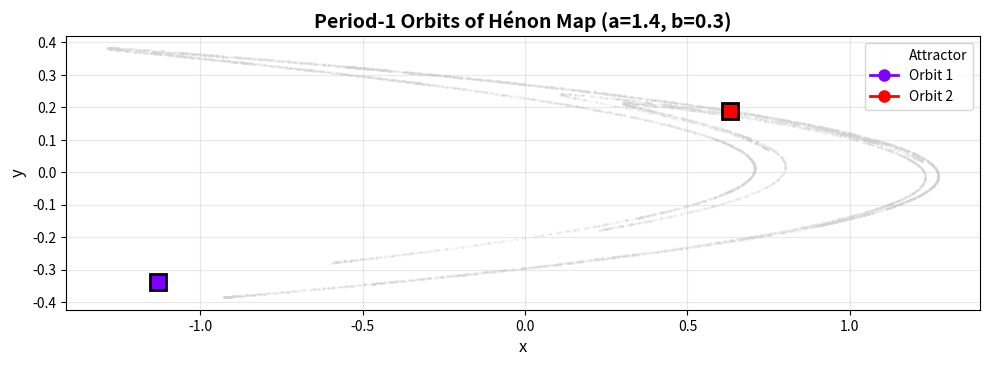
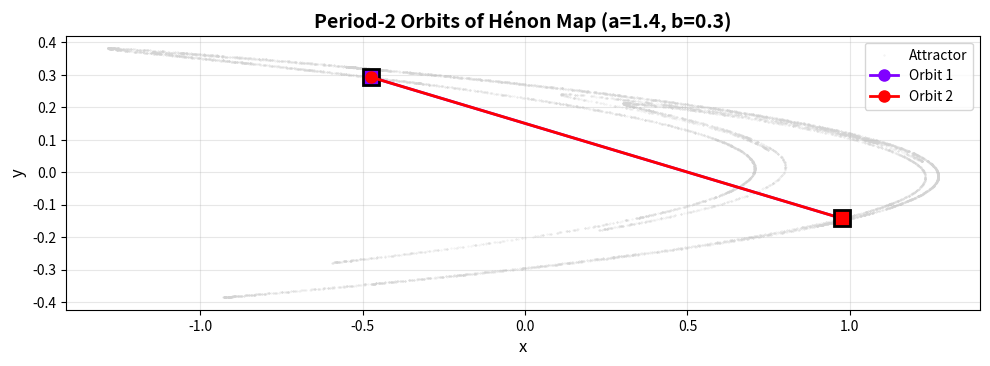
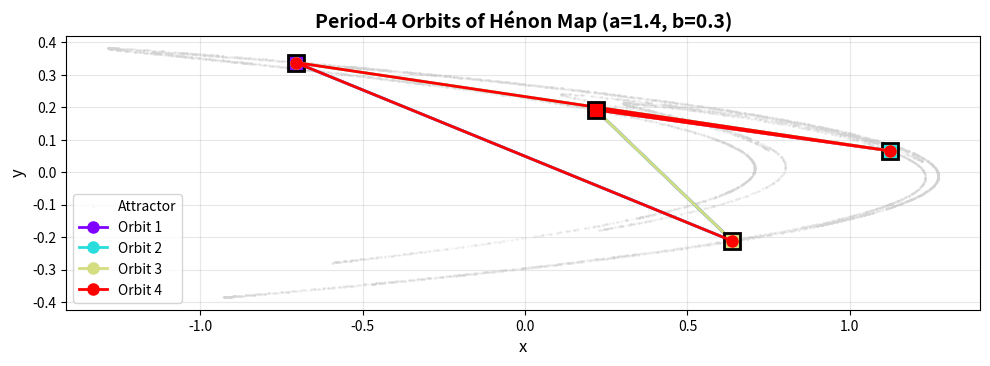

Source code (Python) for these figures, in order:
from typing import Tuple, List, Optional
import numpy as np 
from scipy.linalg import solve, norm
import matplotlib.pyplot as plt

# TODO: Implement Newton's method for multivariate functions start with those initial values
(x0,y0) = (0.6381939926271558578, -0.2120300331658224337)


A = 1.4
B = 0.3

MAX_ITER = 100
TOLERANCE = 1e-7
VERIFICATION_TOLERANCE = 1e-8
GRID_SIZE = 50
X_MIN, X_MAX = -2.0, 2.0
Y_MIN, Y_MAX = -2.0, 2.0
DUPLICATE_TOL = 1e-6


def henon(x: float, y: float, a: float = A, b: float = B) -> Tuple[float, float]:
    """Compute the Henon map."""
    x_new = 1 - a * x**2 + y
    y_new = b * x
    return x_new, y_new 

def henon_jacobian(x: float, y: float, a: float = A, b: float = B) -> List[List[float]]:
    return [
        [-2 * a * x, 1],
        [b, 0]
    ] 

def compute_n_iterate(
    x0: float,
    y0: float,
    n: int,
    a: float = A,
    b: float = B
) -> Tuple[float, float]:
    x, y = x0, y0 
    for _ in range(n):
        x, y = henon(x, y, a, b)
    return x, y


def compute_jaccobian_n_iterate(
    x0: float,
    y0: float,
    n: int,
    a: float = A,
    b: float = B 
) -> List[List[float]]:
    J_total = np.eye(2)
    x, y = x0, y0
    for _ in range(n):
        J_current = henon_jacobian(x, y, a, b)
        J_total = np.dot(J_current, J_total)
        x, y = henon(x, y, a, b)
    return J_total.tolist()

def newton_periodic_orbit(
    x0: float,
    y0: float,
    period: int,
    a: float =A,
    b: float =B,
    max_iter: int = MAX_ITER,
    tol: float = TOLERANCE
) -> Tuple[Optional[float], Optional[float], bool, int]:
    """
    Use Newton's method to find a periodic orbit of given period.
    
    We solve: F(x, y) = f^(n)(x, y) - (x, y) = (0, 0)
    
    Newton iteration:
        (x, y)_new = (x, y)_old - J_F^(-1) * F(x, y)_old
    
    where J_F = J_f^(n) - I
    
    Args:
        x0, y0: Initial guess
        period: Desired period
        a, b: Hénon parameters
        max_iter: Maximum Newton iterations
        tol: Convergence tolerance
        verbose: Print iteration details
        
    Returns:
        (x, y, converged, iterations)
        - x, y: Periodic point (if converged)
        - converged: Whether Newton's method converged
        - iterations: Number of iterations performed
    """
    x, y = x0, y0
    for iteration in range(max_iter):
        # Compute f^n(x, y)
        if not np.isfinite(x) or not np.isfinite(y):
            return None, None, False, iteration
        fx, fy = compute_n_iterate(x, y, period, a, b)
        
        # Compute F(x, y) = f^n(x, y) - (x, y)
        Fx = fx - x 
        Fy = fy - y 
        F = np.array([Fx, Fy])
        
        if not np.all(np.isfinite(F)):
            return None, None, False, iteration
        
        # Check if we are already at the solution 
        residual = norm(F) 

        if residual < tol: 
            return x, y, True, iteration
        
        J_fn = compute_jaccobian_n_iterate(x, y, period, a, b)

        if not np.all(np.isfinite(J_fn)):
            return None, None, False, iteration
        
        
        # Compute Jaccobian of F(x, y) = f^n(x, y) - (x, y)
        # J_F = J_f^(n) - I 
        J_F = np.array(J_fn) - np.eye(2)
        if abs(np.linalg.det(J_F)) < 1e-14:
            # Jacobian is singular, cannot proceed
            return None, None, False, iteration
        try: 
            delta = solve(J_F, -F)
        except np.linalg.LinAlgError:
            return None, None, False, iteration
        if not np.all(np.isfinite(delta)):
            return None, None, False, iteration
        x += delta[0]
        y += delta[1]
        
        step_size = norm(delta)
        
        if step_size < tol: 
            return x, y, True, iteration + 1
    return None, None, False, max_iter

def verify_periodic_orbit(
    x: float,
    y: float, 
    period: int,
    a: float = A,
    b: float = B, 
    tol: float = VERIFICATION_TOLERANCE
) -> bool:  
    """
    Verify that (x, y) is a periodic point of the given period.
    Also checks that it's not a lower-period orbit.
    """
    x_orig, y_orig = x, y
    
    # Check that it's NOT a fixed point (period-1) if we're looking for higher periods
    if period > 1:
        x_test, y_test = henon(x, y, a, b)
        dist_1 = np.sqrt((x_test - x_orig)**2 + (y_test - y_orig)**2)
        if dist_1 < tol:
            # It's actually a period-1 fixed point
            return False
    
    # Check that it's NOT a period-2 orbit if we're looking for period > 2
    if period > 2:
        x_test, y_test = x, y
        for _ in range(2):
            x_test, y_test = henon(x_test, y_test, a, b)
        dist_2 = np.sqrt((x_test - x_orig)**2 + (y_test - y_orig)**2)
        if dist_2 < tol:
            # It's actually a period-2 orbit
            return False
    
    # Now check if it's actually period-n
    x_test, y_test = x, y
    for _ in range(period):
        x_test, y_test = henon(x_test, y_test, a, b)
    
    dist = np.sqrt((x_test - x_orig)**2 + (y_test - y_orig)**2)
    return dist < tol

def classify_periodic_orbit(
    x: float,
    y: float,
    period: int,
    a: float = A,
    b: float = B
) -> Tuple[str, complex, complex]:
    """
    Classify the stabability of the periodic orbit using eigenvalues
    For a periodic orbit, stability is determined by eigenvalues of J_f^n:
    - Stable: |lambda1|, |lambda2| < 1
    - Unstable: |lambda1|, |lambda2| > 1
    - Saddle: One lambda < 1 and one lambda > 1
    """
    J = compute_jaccobian_n_iterate(x, y, period, a, b)
    
    eigenvalues = np.linalg.eigvals(J)
    lambda1, lambda2 = eigenvalues[0], eigenvalues[1]
    
    # compute magnitudes 
    mag1 = abs(lambda1)
    mag2 = abs(lambda2)
    
    if mag1 < 1 and mag2 < 1:
        if np.isreal(lambda1) and np.isreal(lambda2):
            classfication = "Stable node"
        else:
            classification = "Stable spiral"
    elif (mag1 < 1 and mag2) > 1 or (mag1 > 1 and mag2 < 1):
        classification = "Saddle"
    elif mag1 > 1 and mag2 > 1:
        if np.isreal(mag1) and np.isreal(mag2):
            classfication = "Unstable Node"
        else:
            classification = "Unstable spiral"
    else: 
        classification = "Center (marginally stable)"
    return classification, lambda1, lambda2
    
        
def find_periodic_orbits_grid(
    period: int,
    a: float = A,
    b: float = B,
    grid_size: int = GRID_SIZE,
    x_range: Tuple[float, float] = (X_MIN, X_MAX),
    y_range: Tuple[float, float] = (Y_MIN, Y_MAX),
    dup_tol: float = DUPLICATE_TOL,
) -> List[Tuple[float, float]]:
    """
    Search for periodic orbits using a grid of initial guesses
    """
    found_orbits = []
    attempts = 0
    successs = 0
    
    x_min, x_max = x_range
    y_min, y_max = y_range

    for i in range(grid_size):
        for j in range(grid_size):
            attempts += 1
            x0 = x_min + (x_max - x_min) * i / (grid_size - 1) # (grid-1) is the gap size
            y0 = y_min + (y_max - y_min) * j / (grid_size - 1)
            
            # try newton's method from this point 
            x, y, converged, iters = newton_periodic_orbit(x0, y0, period, a, b) 
            if not converged:
                continue
            
            if not verify_periodic_orbit(x,y,period, a,b):
                continue
            # check if this is a new orbit, not a duplicate
            is_new = True

            for (x_old, y_old) in found_orbits:
                dist = np.sqrt((x - x_old)**2 + (y - y_old)**2)
                if dist < dup_tol:
                    is_new = False
                    break
            if is_new:
                found_orbits.append((x, y))
    return found_orbits

def analyze_orbit(
    x:float,
    y:float,
    period:int,
    a:float=A,
    b:float=B
) -> None:
    print(f"\n{'='*60}")
    print(f"PERIODIC ORBIT ANALYSIS")
    print(f"{'='*60}")
    print(f"Period: {period}")
    print(f"Point: ({x:.10f}, {y:.10f})")

    is_periodic = verify_periodic_orbit(x, y, period, a, b)
    print(f"Verified: {is_periodic}")

    # classify stability 
    classification, lambda1, lambda2 = classify_periodic_orbit(x, y, period, a, b)
    print(f"\nStability: {classification}")
    print(f"Eigenvalues:")
    print(f"  λ₁ = {lambda1:.6f}, |λ₁| = {abs(lambda1):.6f}")
    print(f"  λ₂ = {lambda2:.6f}, |λ₂| = {abs(lambda2):.6f}")

    print(f"\nFull orbit (all {period} points):")
    x_cur, y_cur = x, y
    for i in range(period): 
        print(f"  Point {i}: ({x_cur:.10f}, {y_cur:.10f})")
        x_cur, y_cur = henon(x_cur, y_cur, a, b) 
    print(f"{'='*60}\n")   
    
    
def plot_periodic_orbits(
    orbits: List[Tuple[float, float]],
    period: int,
    a: float =A,
    b: float =B,
    show_attractor: bool = True
) -> None:
    fig, ax = plt.subplots(figsize=(10,8))
    
    if show_attractor:
        x, y = 0.1, 0.1
        xs, ys = [], []
        for _ in range(10000):
           x, y = henon(x, y, a, b)
           if _ > 100:
               xs.append(x)
               ys.append(y)
        ax.scatter(xs, ys, s=0.1,c='lightgray',alpha=0.5,label='Attractor')
        
    colors = plt.cm.rainbow(np.linspace(0, 1, len(orbits)))
    
    for idx, (x0, y0) in enumerate(orbits):
        xs, ys = [x0], [y0]
        x, y = x0, y0
        for _ in range(period-1):
            x, y = henon(x, y, a,b)
            xs.append(x)
            ys.append(y)
        # Plot orbit
        ax.plot(xs, ys, 'o-', color=colors[idx], markersize=8, 
                linewidth=2, label=f'Orbit {idx+1}')
        
        # Mark starting point
        ax.plot(x0, y0, 's', color=colors[idx], markersize=12, 
                markeredgecolor='black', markeredgewidth=2)
    ax.set_xlabel('x', fontsize=12)
    ax.set_ylabel('y', fontsize=12)
    ax.set_title(f'Period-{period} Orbits of Hénon Map (a={a}, b={b})', 
                 fontsize=14, fontweight='bold')
    ax.grid(True, alpha=0.3)
    ax.legend(loc='best')
    ax.set_aspect('equal', adjustable='box')
    
    plt.tight_layout()
    plt.show()
    
    
def main():
    import warnings 
    warnings.filterwarnings('ignore')
    print("\n" + "="*60)
    print("HÉNON MAP PERIODIC ORBIT FINDER")
    print("="*60)
    print(f"Parameters: a = {A}, b = {B}")
    print("="*60 + "\n")
    
    # Example 1: Find period-1 orbits (fixed points)
    print("\n" + "─"*60)
    print("EXAMPLE 1: Finding period-1 orbits (fixed points)")
    print("─"*60)
    
    period1_orbits = find_periodic_orbits_grid(
        period=1, 
        grid_size=30,
    )
    
    if period1_orbits:
        print(f"\nAnalyzing first period-1 orbit:")
        analyze_orbit(period1_orbits[0][0], period1_orbits[0][1], 1)
    
    # Example 2: Find period-2 orbits
    print("\n" + "─"*60)
    print("EXAMPLE 2: Finding period-2 orbits")
    print("─"*60)
    
    period2_orbits = find_periodic_orbits_grid(
        period=2,
        grid_size=40,
    )
    
    if period2_orbits:
        print(f"\nAnalyzing first period-2 orbit:")
        analyze_orbit(period2_orbits[0][0], period2_orbits[0][1], 2)
    
    # Example 3: Find period-3 orbits
    print("\n" + "─"*60)
    print("EXAMPLE 3: Finding period-3 orbits")
    print("─"*60)
    
    period3_orbits = find_periodic_orbits_grid(
        period=3,
        grid_size=50,
    )
    
    if period3_orbits:
        print(f"\nAnalyzing first period-3 orbit:")
        analyze_orbit(period3_orbits[0][0], period3_orbits[0][1], 3)
    
    # Example 3: Find period-3 orbits
    print("\n" + "─"*60)
    print("EXAMPLE 4: Finding period-4 orbits")
    print("─"*60)
    
    period4_orbits = find_periodic_orbits_grid(
        period=4,
        grid_size=50,
    )
    
    if period4_orbits:
        print(f"\nAnalyzing first period-3 orbit:")
        analyze_orbit(period4_orbits[0][0], period4_orbits[0][1], 4)
    
    # Visualization
    print("\n" + "─"*60)
    print("VISUALIZATION")
    print("─"*60)
    
    if period1_orbits:
        print("Plotting period-1 orbits...")
        plot_periodic_orbits(period1_orbits, 1)
    
    if period2_orbits:
        print("Plotting period-2 orbits...")
        plot_periodic_orbits(period2_orbits, 2)
    
    if period3_orbits:
        print("Plotting period-3 orbits...")
        plot_periodic_orbits(period3_orbits, 3)
    if period4_orbits:
        plot_periodic_orbits(period4_orbits, 4)
    
    print("\n" + "="*60)
    print("DEMONSTRATION COMPLETE")
    print("="*60 + "\n")


if __name__ == '__main__':
    main()
     
    

            




